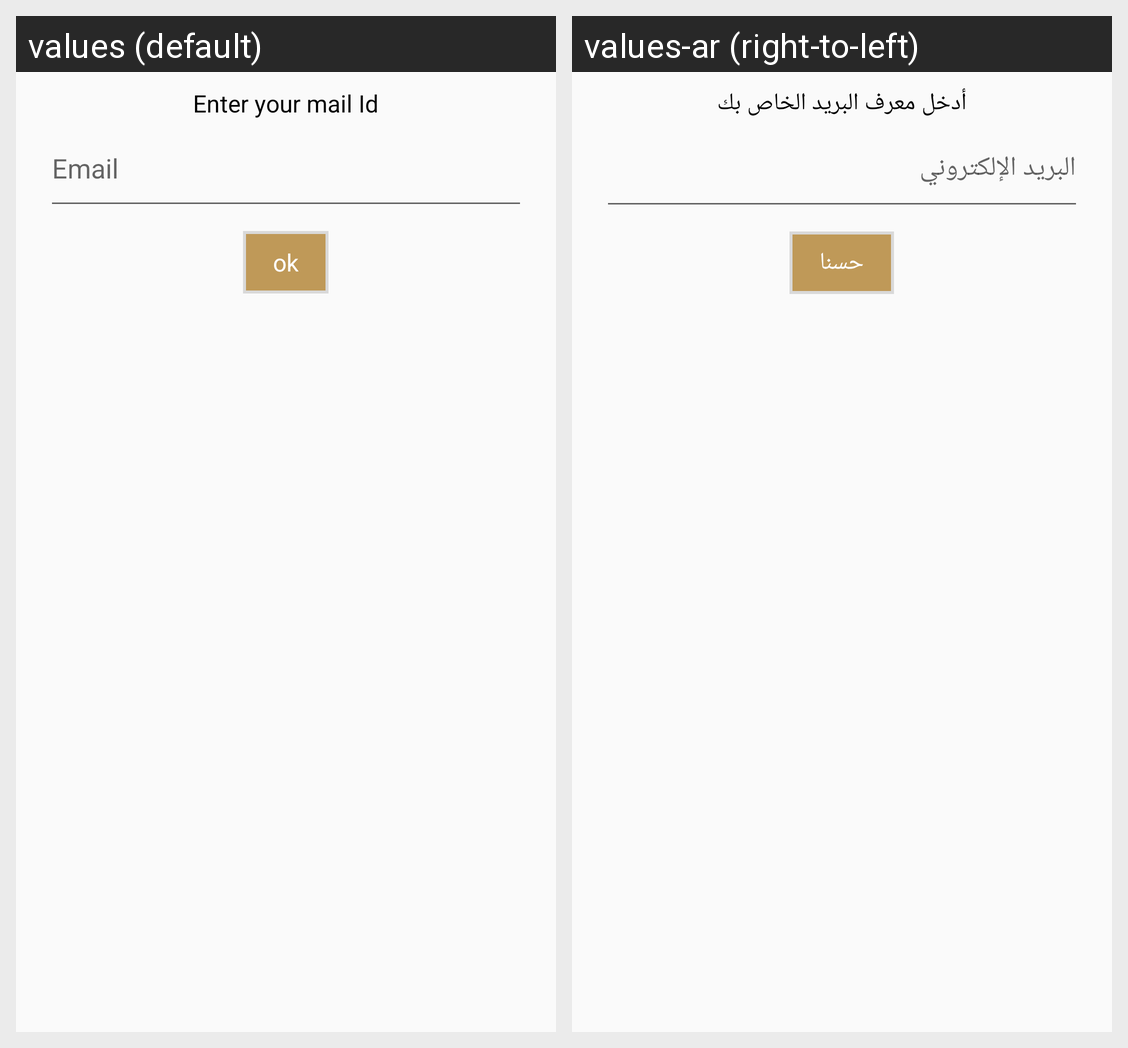

Translations of the strings shown on this Android screen, per locale in the grid:
Android screen res/layout/forgot_password_dialog.xml rendered under 2 locales, left to right: values (default), values-ar (right-to-left). Device: Nexus 5 (rendered at 1080×1920; each locale shown at half size, 540×960, under a caption strip naming it); theme AppTheme.
Strings drawn on this screen, with the default value and each locale's value (text and hints the layout hard-codes, and strings that could not be matched under every locale, appear in the picture but are not listed):

enter_your_mail_id
  values: Enter your mail Id
  values-ar: أدخل معرف البريد الخاص بك

email
  values: Email
  values-ar: البريد الإلكتروني

ok
  values: ok
  values-ar: حسنا
